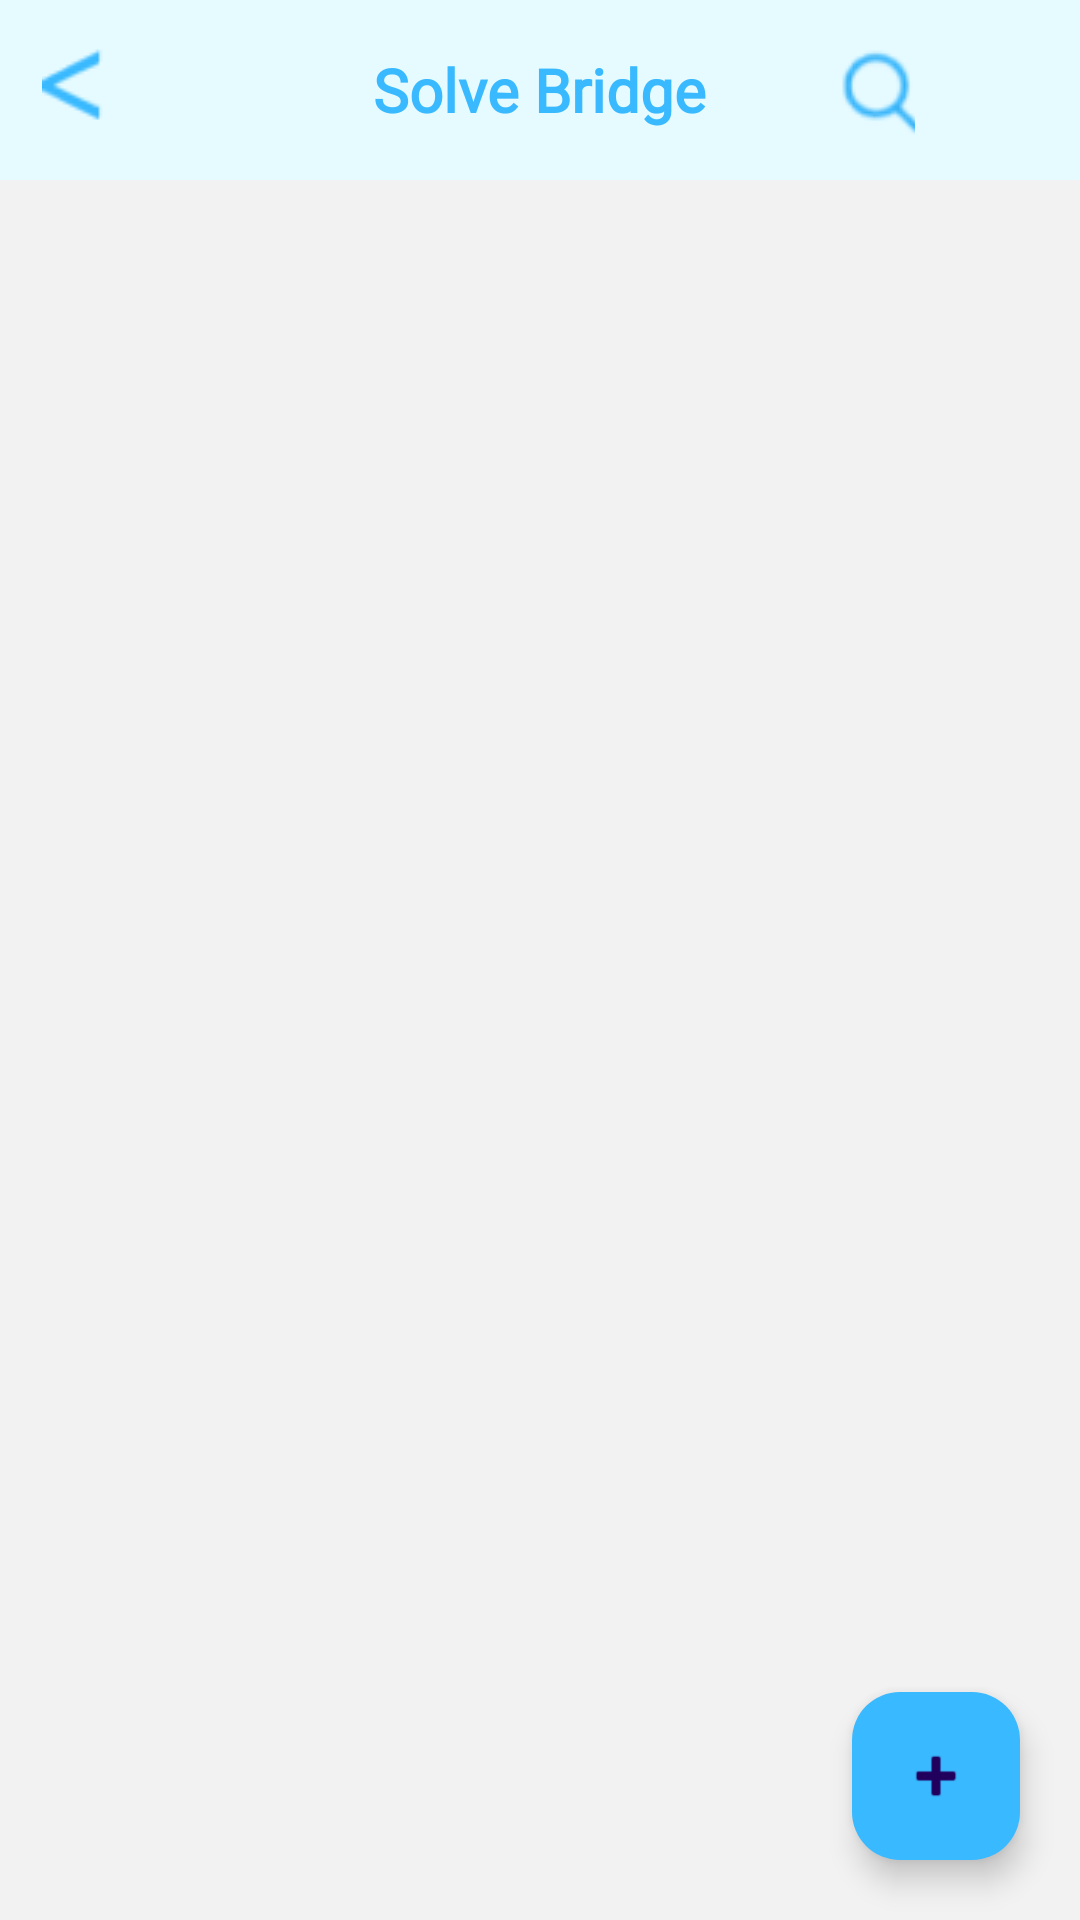

Layout XML and referenced resources for this Android screen:
<!-- AndroidManifest.xml: application theme Theme.Solve_Bridge -->
<!-- res/layout/activity_home.xml -->
<?xml version="1.0" encoding="utf-8"?>
<androidx.drawerlayout.widget.DrawerLayout
    xmlns:android="http://schemas.android.com/apk/res/android"
    xmlns:app="http://schemas.android.com/apk/res-auto"
    android:id="@+id/drawerLayout"
    android:layout_width="match_parent"
    android:layout_height="match_parent">

    
    <RelativeLayout
        android:layout_width="match_parent"
        android:layout_height="match_parent"
        android:background="#F2F2F2">

        
        <LinearLayout
            android:layout_width="match_parent"
            android:layout_height="match_parent"
            android:orientation="vertical">

            
            <RelativeLayout
                android:id="@+id/topBar"
                android:layout_width="match_parent"
                android:layout_height="60dp"
                android:background="#E6FBFF"
                android:padding="10dp">

                <ImageButton
                    android:id="@+id/btnBack"
                    android:layout_width="30dp"
                    android:layout_height="30dp"
                    android:layout_alignParentStart="true"
                    android:background="@android:color/transparent"
                    android:src="@drawable/ic_back"/>

                <TextView
                    android:id="@+id/tvTitle"
                    android:layout_width="wrap_content"
                    android:layout_height="wrap_content"
                    android:text="Solve Bridge"
                    android:fontFamily="@font/galada_regular"
                    android:textColor="#39B9FF"
                    android:textSize="20sp"
                    android:textStyle="bold"
                    android:layout_centerInParent="true"/>

                <ImageButton
                    android:id="@+id/btnMenu"
                    android:layout_width="30dp"
                    android:layout_height="30dp"
                    android:src="@drawable/ic_menu"
                    android:background="@android:color/transparent"
                    android:layout_alignParentEnd="true"
                    android:layout_centerVertical="true"/>

                <ImageButton
                    android:id="@+id/btnSearch"
                    android:layout_width="30dp"
                    android:layout_height="30dp"
                    android:src="@drawable/ic_search"
                    android:background="@android:color/transparent"
                    android:layout_toStartOf="@id/btnMenu"
                    android:layout_marginEnd="15dp"
                    android:layout_centerVertical="true"/>

            </RelativeLayout>

            
            <SearchView
                android:id="@+id/searchView"
                android:layout_width="match_parent"
                android:layout_height="wrap_content"
                android:visibility="gone"
                android:background="@android:color/white"
                android:queryHint="Search problems..."
                android:layout_margin="10dp"/>

            
            <androidx.recyclerview.widget.RecyclerView
                android:id="@+id/recyclerView"
                android:layout_width="match_parent"
                android:layout_height="0dp"
                android:layout_weight="1"
                android:padding="10dp"/>

        </LinearLayout>

        
        <com.google.android.material.floatingactionbutton.FloatingActionButton
            android:id="@+id/fabPost"
            android:layout_width="wrap_content"
            android:layout_height="wrap_content"
            android:layout_alignParentBottom="true"
            android:layout_alignParentEnd="true"
            android:layout_margin="20dp"
            android:src="@android:drawable/ic_input_add"
            android:contentDescription="Post Problem"
            app:backgroundTint="#39B9FF"/>

    </RelativeLayout>

    
    <com.google.android.material.navigation.NavigationView
        android:id="@+id/navigationView"
        android:layout_width="280dp"
        android:layout_height="match_parent"
        android:layout_gravity="start"
        app:menu="@menu/drawer_menu"/>

</androidx.drawerlayout.widget.DrawerLayout>
<!-- resources referenced by this layout -->
<resources>
  <!-- drawable ic_back: png bitmap (drawable, 325 bytes) -->
  <!-- drawable ic_search: png bitmap (drawable, 1372 bytes) -->
  <style name="Theme.Solve_Bridge" parent="Base.Theme.Solve_Bridge" />
  <style name="Base.Theme.Solve_Bridge" parent="Theme.Material3.DayNight.NoActionBar">
          
          
      </style>
</resources>
